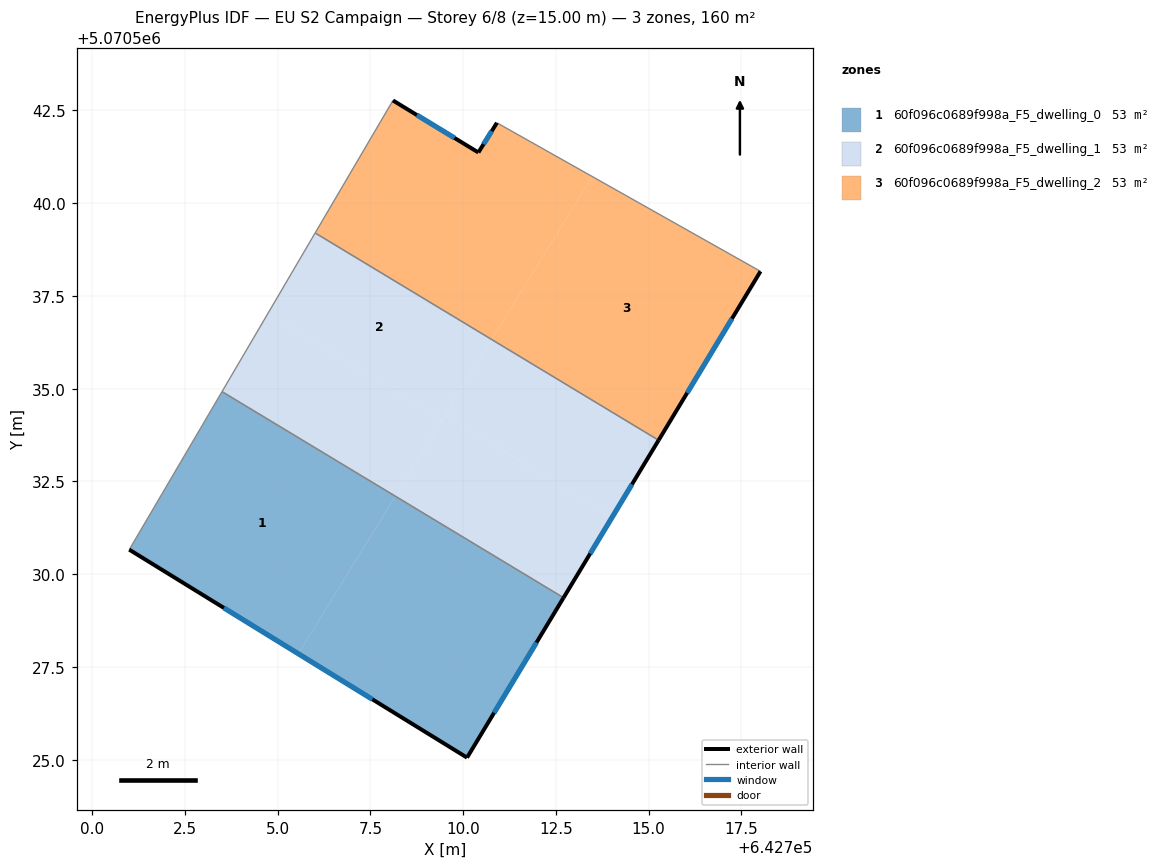
=== STOREY PLAN SPEC (per zone: floor XY polygon, exterior-wall plan segments, windows/doors) ===
zone 1: 60f096c0689f998a_F5_dwelling_0  (53.5 m²)
  floor: (642710.10, 5070525.06) (642712.71, 5070529.37) (642708.17, 5070532.10) (642705.56, 5070527.86)
  floor: (642705.56, 5070527.86) (642708.17, 5070532.10) (642703.50, 5070534.92) (642701.00, 5070530.66)
  exterior wall: (642712.71, 5070529.37) – (642710.10, 5070525.06)  [5.0 m]
    window: (642711.98, 5070528.16) – (642710.83, 5070526.26)  [2.9 m²]
  exterior wall: (642710.10, 5070525.06) – (642701.00, 5070530.66)  [10.7 m]
    window: (642707.55, 5070526.63) – (642703.55, 5070529.09)  [6.2 m²]
  interior walls: 2
zone 2: 60f096c0689f998a_F5_dwelling_1  (53.5 m²)
  floor: (642709.43, 5070534.15) (642710.77, 5070536.33) (642706.01, 5070539.20) (642704.74, 5070537.03)
  floor: (642712.71, 5070529.37) (642714.01, 5070531.53) (642709.52, 5070534.29) (642708.17, 5070532.10)
  floor: (642714.01, 5070531.53) (642715.27, 5070533.61) (642710.77, 5070536.33) (642709.52, 5070534.29)
  floor: (642708.17, 5070532.10) (642709.43, 5070534.15) (642704.74, 5070537.03) (642703.50, 5070534.92)
  exterior wall: (642715.27, 5070533.61) – (642712.71, 5070529.37)  [5.0 m]
    window: (642714.55, 5070532.42) – (642713.42, 5070530.56)  [2.9 m²]
  interior walls: 3
zone 3: 60f096c0689f998a_F5_dwelling_2  (53.5 m²)
  floor: (642715.27, 5070533.61) (642718.02, 5070538.16) (642713.48, 5070540.72) (642710.77, 5070536.33)
  floor: (642710.77, 5070536.33) (642713.48, 5070540.72) (642710.91, 5070542.17) (642710.41, 5070541.37) (642708.11, 5070542.77) (642706.01, 5070539.20)
  exterior wall: (642718.02, 5070538.16) – (642715.27, 5070533.61)  [5.3 m]
    window: (642717.25, 5070536.89) – (642716.04, 5070534.89)  [3.1 m²]
  exterior wall: (642708.11, 5070542.77) – (642710.41, 5070541.37)  [2.7 m]
    window: (642708.75, 5070542.38) – (642709.77, 5070541.76)  [1.6 m²]
  exterior wall: (642710.41, 5070541.37) – (642710.91, 5070542.17)  [0.9 m]
    window: (642710.55, 5070541.59) – (642710.77, 5070541.94)  [0.5 m²]
  interior walls: 3

=== DERIVED (storey summary) ===
Building: EU S2 Campaign
Storey: 6 of 8  (floor level z = 15.00 m)
Storey gross floor area: 160.4 m²
Zones on this storey: 3
  - 60f096c0689f998a_F5_dwelling_0: floor 53.5 m²; exterior wall 15.7 m (47.2 m²); 2 window(s) 9.1 m²; WWR 19.3%
  - 60f096c0689f998a_F5_dwelling_1: floor 53.5 m²; exterior wall 5.0 m (14.9 m²); 1 window(s) 2.9 m²; WWR 19.3%
  - 60f096c0689f998a_F5_dwelling_2: floor 53.5 m²; exterior wall 9.0 m (26.9 m²); 3 window(s) 5.2 m²; WWR 19.3%
Zone adjacency (shared interzone walls):
  - 60f096c0689f998a_F5_dwelling_0 ↔ 60f096c0689f998a_F5_dwelling_1
  - 60f096c0689f998a_F5_dwelling_1 ↔ 60f096c0689f998a_F5_dwelling_2